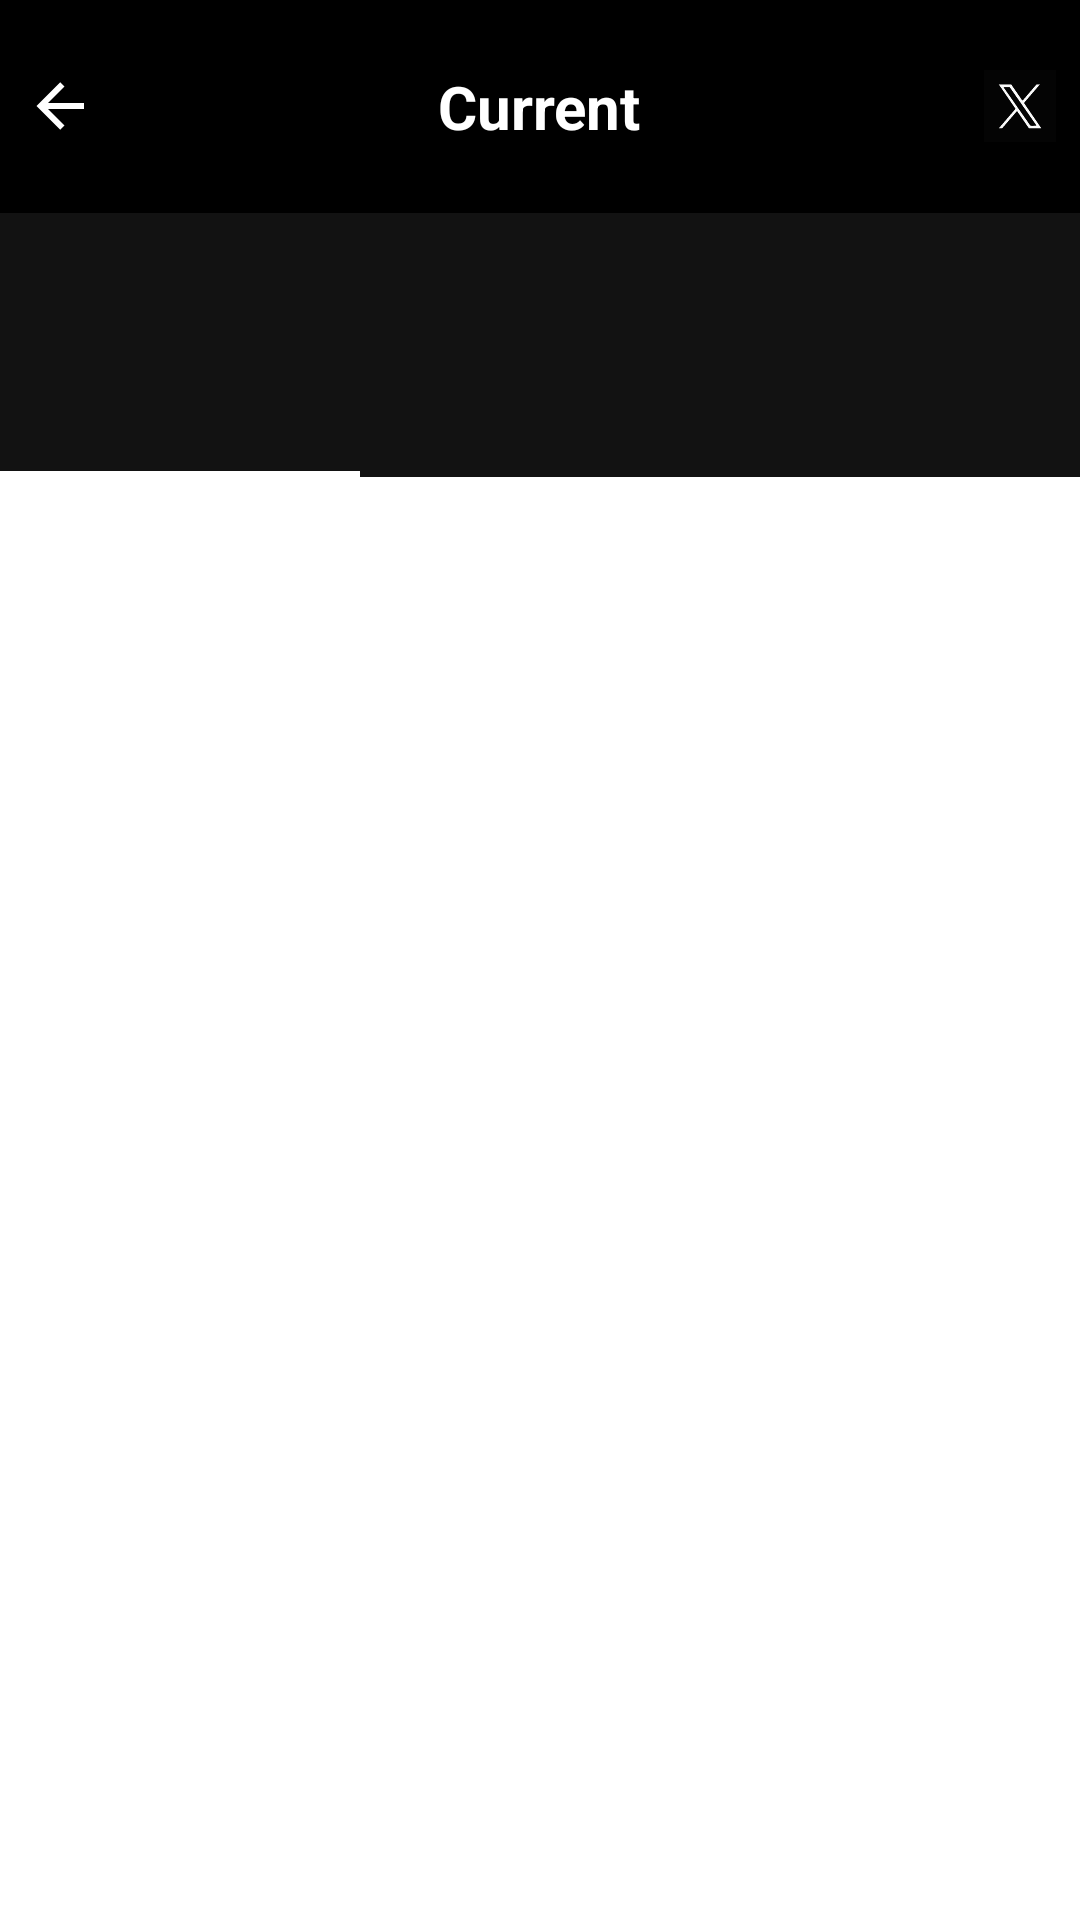

Reconstruct the res/layout file that produces this screen, plus the resources it refers to.
<!-- AndroidManifest.xml: activity theme Base.Theme.FinalAssign4 -->
<!-- res/layout/activity_detailed_view.xml -->
<?xml version="1.0" encoding="utf-8"?>
<androidx.constraintlayout.widget.ConstraintLayout
    xmlns:android="http://schemas.android.com/apk/res/android"
    xmlns:app="http://schemas.android.com/apk/res-auto"
    xmlns:tools="http://schemas.android.com/tools"
    android:id="@+id/main"
    android:layout_width="match_parent"
    android:layout_height="match_parent"
    tools:context=".DetailedViewActivity">

    
    <LinearLayout
        android:id="@+id/linear_layout_top"
        android:layout_width="0dp"
        android:layout_height="wrap_content"
        android:orientation="vertical"
        app:layout_constraintTop_toTopOf="parent"
        app:layout_constraintStart_toStartOf="parent"
        app:layout_constraintEnd_toEndOf="parent">

        

        

        <RelativeLayout
            android:id="@+id/toolbar_layout"
            android:layout_width="match_parent"
            android:layout_height="71dp"
            android:background="#000000"
            android:padding="8dp">

            
            <ImageView
                android:id="@+id/back_arrow"
                android:layout_width="24dp"
                android:layout_height="24dp"
                android:layout_alignParentStart="true"
                android:layout_centerVertical="true"
                android:clickable="true"
                android:focusable="true"
                android:src="@drawable/arrow_left" />

            
            <TextView
                android:id="@+id/detail_text_current_location"
                android:layout_width="wrap_content"
                android:layout_height="wrap_content"
                android:layout_centerInParent="true"
                android:text="Current"
                android:textColor="@color/white"
                android:textSize="20sp"
                android:textStyle="bold" />

            
            <ImageView
                android:id="@+id/close_icon"
                android:layout_width="24dp"
                android:layout_height="24dp"
                android:layout_alignParentEnd="true"
                android:layout_centerVertical="true"
                android:clickable="true"
                android:focusable="true"
                android:src="@drawable/twitter" />
        </RelativeLayout>

        <com.google.android.material.tabs.TabLayout
            android:id="@+id/my_tab_layout"
            android:layout_width="match_parent"
            android:layout_height="88dp"
            android:background="@color/dark_black">

            <com.google.android.material.tabs.TabItem
                android:layout_width="wrap_content"
                android:textColor="@color/fragment2"
                android:layout_height="wrap_content" />

            <com.google.android.material.tabs.TabItem
                android:layout_width="wrap_content"
                android:textColor="@color/fragment2"
                android:layout_height="wrap_content" />

            <com.google.android.material.tabs.TabItem
                android:layout_width="wrap_content"
                android:textColor="@color/fragment2"
                android:layout_height="wrap_content" />
        </com.google.android.material.tabs.TabLayout>

    </LinearLayout>

    
    <androidx.viewpager2.widget.ViewPager2
        android:id="@+id/my_view_pager"
        android:layout_width="0dp"
        android:layout_height="0dp"
        app:layout_constraintTop_toBottomOf="@id/linear_layout_top"
        app:layout_constraintStart_toStartOf="parent"
        app:layout_constraintEnd_toEndOf="parent"
        app:layout_constraintBottom_toBottomOf="parent" />

</androidx.constraintlayout.widget.ConstraintLayout>
<!-- resources referenced by this layout -->
<resources>
  <color name="dark_black">#FF121212</color>
  <color name="fragment2">#99999999</color>
  <color name="white">#FFFFFFFF</color>
  <!-- drawable arrow_left (drawable) -->
  <vector xmlns:android="http://schemas.android.com/apk/res/android" android:height="24dp" android:width="24dp" android:viewportWidth="24" android:viewportHeight="24"><path android:fillColor="#ffffff" android:pathData="M20,11V13H8L13.5,18.5L12.08,19.92L4.16,12L12.08,4.08L13.5,5.5L8,11H20Z" /></vector>
  <!-- drawable twitter: vector/xml drawable (drawable, 4227 chars, omitted) -->
  <style name="Base.Theme.FinalAssign4" parent="Theme.AppCompat.Light.NoActionBar">
          <item name="colorPrimary">@color/white</item>
          <item name="colorPrimaryDark">@color/black</item>
          <item name="colorAccent">@color/white</item>
          <item name="android:statusBarColor">?attr/colorPrimaryDark</item>
          <item name="android:windowBackground">@color/white</item>
      </style>
  <color name="black">#FF000000</color>
</resources>
